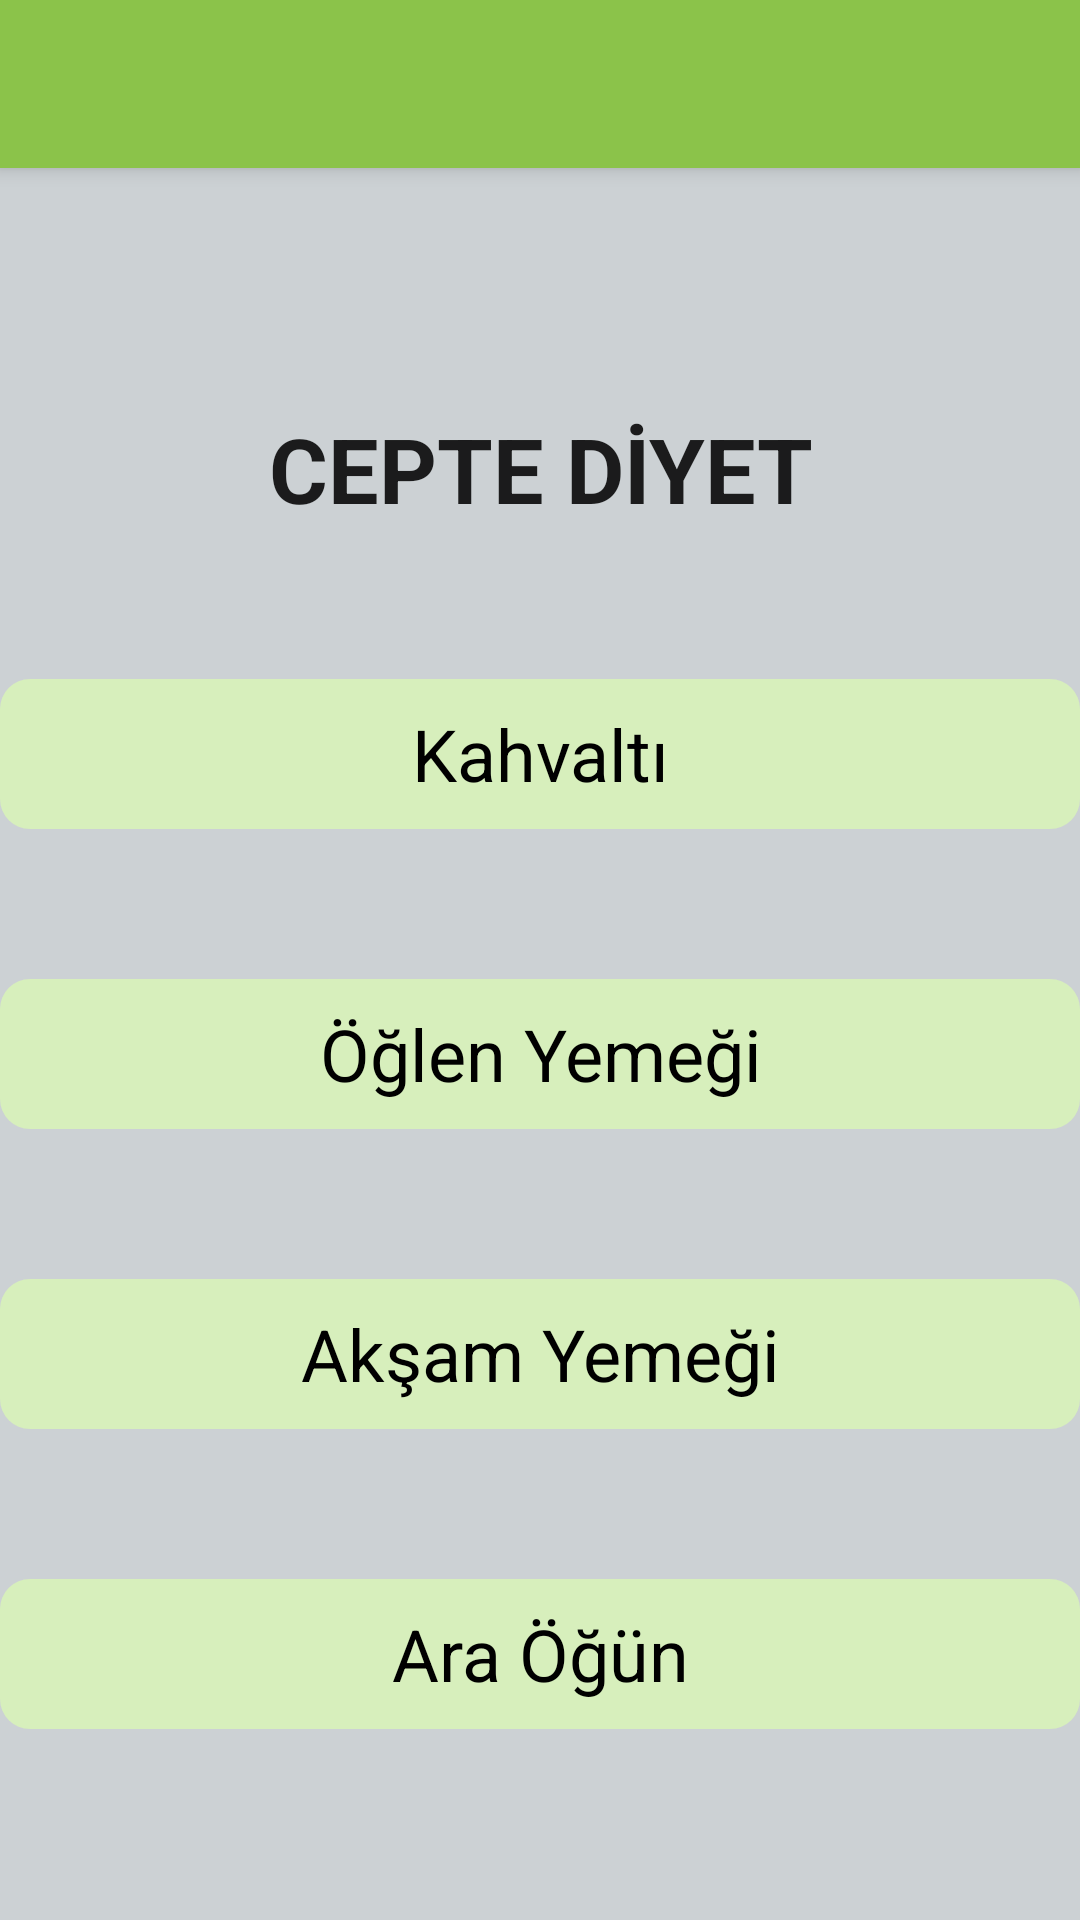

Write the Android layout XML for this screen, with the resource values it uses.
<!-- AndroidManifest.xml: application theme Theme.FitnessUygulamasiOdevi -->
<!-- res/layout/activity_ana.xml -->
<?xml version="1.0" encoding="utf-8"?>
<LinearLayout xmlns:android="http://schemas.android.com/apk/res/android"
    xmlns:app="http://schemas.android.com/apk/res-auto"
    xmlns:tools="http://schemas.android.com/tools"
    android:layout_width="match_parent"
    android:layout_height="match_parent"
    android:background="#ccd1d4"
    android:orientation="vertical"
    tools:context=".AnaActivity">



    <include
        android:id="@+id/toolbar"
        layout="@layout/toolbar"/>

    <TextView
        android:id="@+id/CepteDiyet"
        android:layout_width="wrap_content"
        android:layout_height="wrap_content"
        android:text="CEPTE DİYET"
        android:textSize="30sp"
        android:layout_gravity="center"
        android:layout_below="@+id/imageLogo"
        android:textAlignment="center"
        android:layout_marginTop="80dp"
        android:textStyle="bold"
        android:textAppearance="@style/TextAppearance.AppCompat.Headline"/>

    <TextView
        android:id="@+id/tvkahvaltı"
        android:layout_width="match_parent"
        android:layout_height="50dp"
        android:layout_marginTop="50dp"
        android:background="@drawable/kutle_ind_bg"
        android:text="Kahvaltı"
        android:layout_gravity="center"
        android:gravity="center"
        android:textSize="24sp"
        android:textColor="@color/black"/>

    <TextView
        android:id="@+id/tvogle"
        android:layout_width="match_parent"
        android:layout_height="50dp"
        android:layout_marginTop="50dp"
        android:background="@drawable/kutle_ind_bg"
        android:text="Öğlen Yemeği"
        android:layout_gravity="center"
        android:gravity="center"
        android:textSize="24sp"
        android:textColor="@color/black"/>

    <TextView
        android:id="@+id/tvaksam"
        android:layout_width="match_parent"
        android:layout_height="50dp"
        android:layout_marginTop="50dp"
        android:background="@drawable/kutle_ind_bg"
        android:text="Akşam Yemeği"
        android:layout_gravity="center"
        android:gravity="center"
        android:textSize="24sp"
        android:textColor="@color/black"/>

    <TextView
        android:id="@+id/tvaraogun"
        android:layout_width="match_parent"
        android:layout_height="50dp"
        android:layout_marginTop="50dp"
        android:background="@drawable/kutle_ind_bg"
        android:text="Ara Öğün"
        android:layout_gravity="center"
        android:gravity="center"
        android:textSize="24sp"
        android:textColor="@color/black"/>


</LinearLayout>
<!-- res/layout/toolbar.xml (included above) -->
<?xml version="1.0" encoding="utf-8"?>
<androidx.appcompat.widget.Toolbar xmlns:android="http://schemas.android.com/apk/res/android"
    android:layout_width="match_parent"
    android:layout_height="wrap_content"
    android:background="#8BC34A"
    android:elevation="4dp"
    android:theme="@style/ThemeOverlay.AppCompat.Dark.ActionBar">


</androidx.appcompat.widget.Toolbar>
<!-- resources referenced by this layout -->
<resources>
  <!-- drawable kutle_ind_bg (drawable) -->
  <?xml version="1.0" encoding="utf-8"?>
  <shape xmlns:android="http://schemas.android.com/apk/res/android">
  
      <corners android:radius="10dp"/>
      <solid android:color="#D7EFBC"/>
  </shape>
  <style name="Theme.FitnessUygulamasiOdevi" parent="Theme.AppCompat.DayNight.NoActionBar">
          
          <item name="colorPrimary">@color/purple_500</item>
          <item name="colorPrimaryVariant">@color/purple_700</item>
          <item name="colorOnPrimary">@color/white</item>
          
          <item name="colorSecondary">@color/teal_200</item>
          <item name="colorSecondaryVariant">@color/teal_700</item>
          <item name="colorOnSecondary">@color/black</item>
          
          <item name="android:statusBarColor">?attr/colorPrimaryVariant</item>
          
      </style>
  <!-- not gathered from this repository: default colours our renderer supplied (Android Studio template values) -->
  <color name="purple_500">#FF6200EE</color>
  <color name="purple_700">#FF3700B3</color>
  <color name="teal_200">#FF03DAC5</color>
  <color name="teal_700">#FF018786</color>
  <color name="black">#FF000000</color>
  <color name="white">#FFFFFFFF</color>
</resources>
